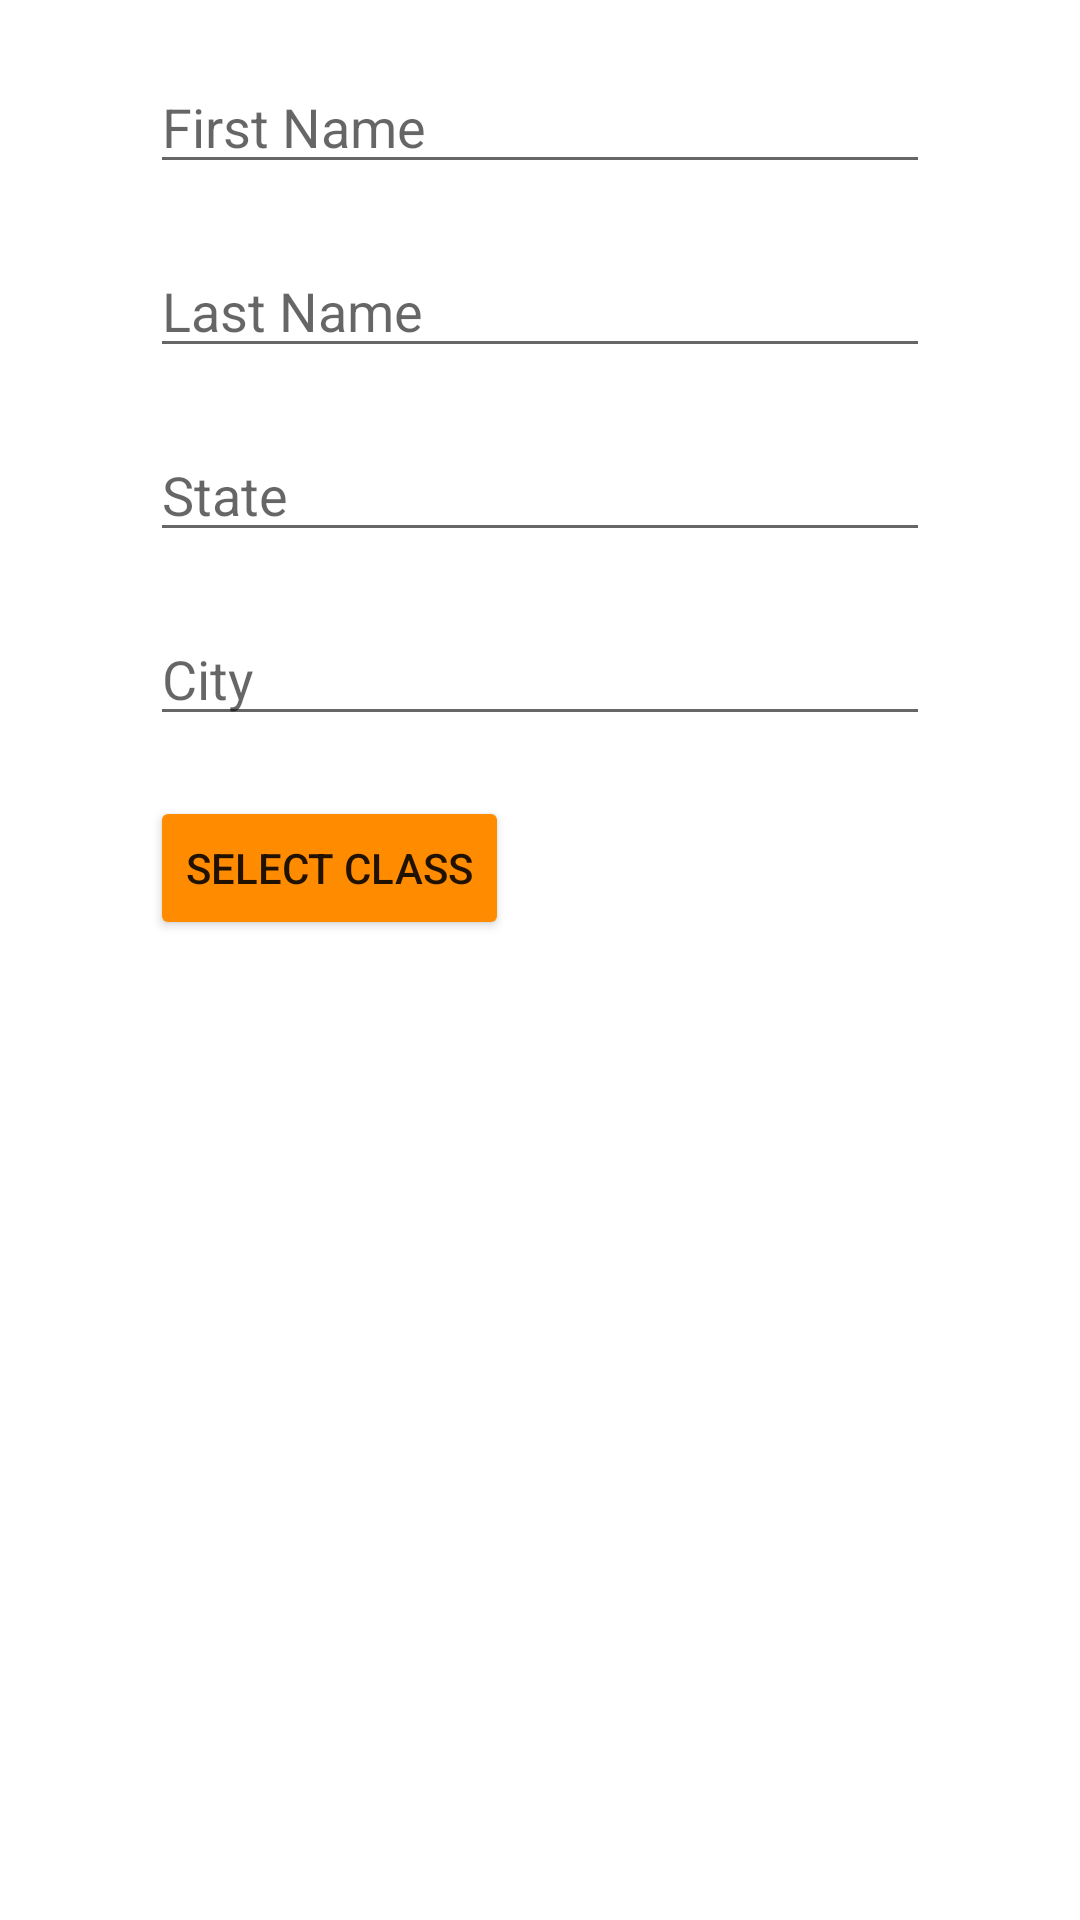

Write the Android layout XML for this screen, with the resource values it uses.
<!-- AndroidManifest.xml: application theme AppTheme -->
<!-- res/layout/fragment_student_registration.xml -->
<?xml version="1.0" encoding="utf-8"?>
<ScrollView xmlns:android="http://schemas.android.com/apk/res/android"
    android:layout_height="wrap_content"
    android:layout_width="match_parent"
    xmlns:app="http://schemas.android.com/apk/res-auto">

    <LinearLayout
        android:id="@+id/linear"
        android:orientation="vertical" android:layout_width="match_parent"
        android:layout_height="match_parent">

        <EditText
            android:id="@+id/etNameS"
            android:layout_width="match_parent"
            android:layout_height="wrap_content"
            android:layout_marginHorizontal="50dp"
            android:layout_marginTop="20dp"
            android:ems="10"
            android:hint="First Name"
            android:inputType="textEmailAddress"/>

        <EditText
            android:id="@+id/etSurnameS"
            android:layout_width="match_parent"
            android:layout_height="wrap_content"
            android:layout_marginHorizontal="50dp"
            android:layout_marginTop="20dp"
            android:ems="10"
            android:hint="Last Name"
            android:inputType="textEmailAddress" />


        <EditText
            android:id="@+id/etStateS"
            android:layout_width="match_parent"
            android:layout_height="wrap_content"
            android:layout_marginHorizontal="50dp"
            android:layout_marginTop="20dp"
            android:ems="10"
            android:hint="State" />

        <EditText
            android:id="@+id/etCityS"
            android:layout_width="match_parent"
            android:layout_height="wrap_content"
            android:layout_marginHorizontal="50dp"
            android:layout_marginTop="20dp"
            android:ems="10"
            android:hint="City" />

        <LinearLayout
            android:layout_width="wrap_content"
            android:layout_height="wrap_content"
            android:layout_marginTop="20dp">

            <Button
                android:id="@+id/btnClass"
                android:layout_width="wrap_content"
                android:layout_height="wrap_content"
                android:text="Select Class"
                android:layout_marginLeft="50dp"
                android:backgroundTint="#FF8C00"/>

            <TextView
                android:id="@+id/tvSelectedClass"
                android:layout_width="wrap_content"
                android:layout_height="wrap_content"
                android:layout_marginLeft="70dp"
                android:textStyle="bold"
                android:textSize="18sp"/>

        </LinearLayout>



    </LinearLayout>


</ScrollView>
<!-- resources referenced by this layout -->
<resources>
  <style name="AppTheme" parent="Theme.MaterialComponents.Light">
          
          <item name="colorPrimary">@color/orange</item>
          <item name="colorPrimaryDark">@color/light_orange</item>
          <item name="colorAccent">@color/colorAccent</item>
          <item name="bottomSheetDialogTheme">@style/BottomSheetDialogTheme</item>
      </style>
  <color name="orange">#FF8C00</color>
  <color name="light_orange">#F6B86B</color>
  <color name="colorAccent">#03DAC5</color>
  <style name="BottomSheetDialogTheme" parent="Theme.Design.Light.BottomSheetDialog">
          <item name="bottomSheetStyle"> @style/AppModalStyle</item>
      </style>
  <style name="AppModalStyle" parent="Widget.Design.BottomSheet.Modal">
          <item name="android:background">@drawable/bottom_sheet_background</item>
      </style>
  <!-- drawable bottom_sheet_background (drawable) -->
  <?xml version="1.0" encoding="utf-8"?>
  <shape xmlns:android="http://schemas.android.com/apk/res/android">
      <solid
          android:color="#ffff"/>
      <corners
          android:topRightRadius="20dp"
          android:topLeftRadius="20dp"/>
  </shape>
</resources>
